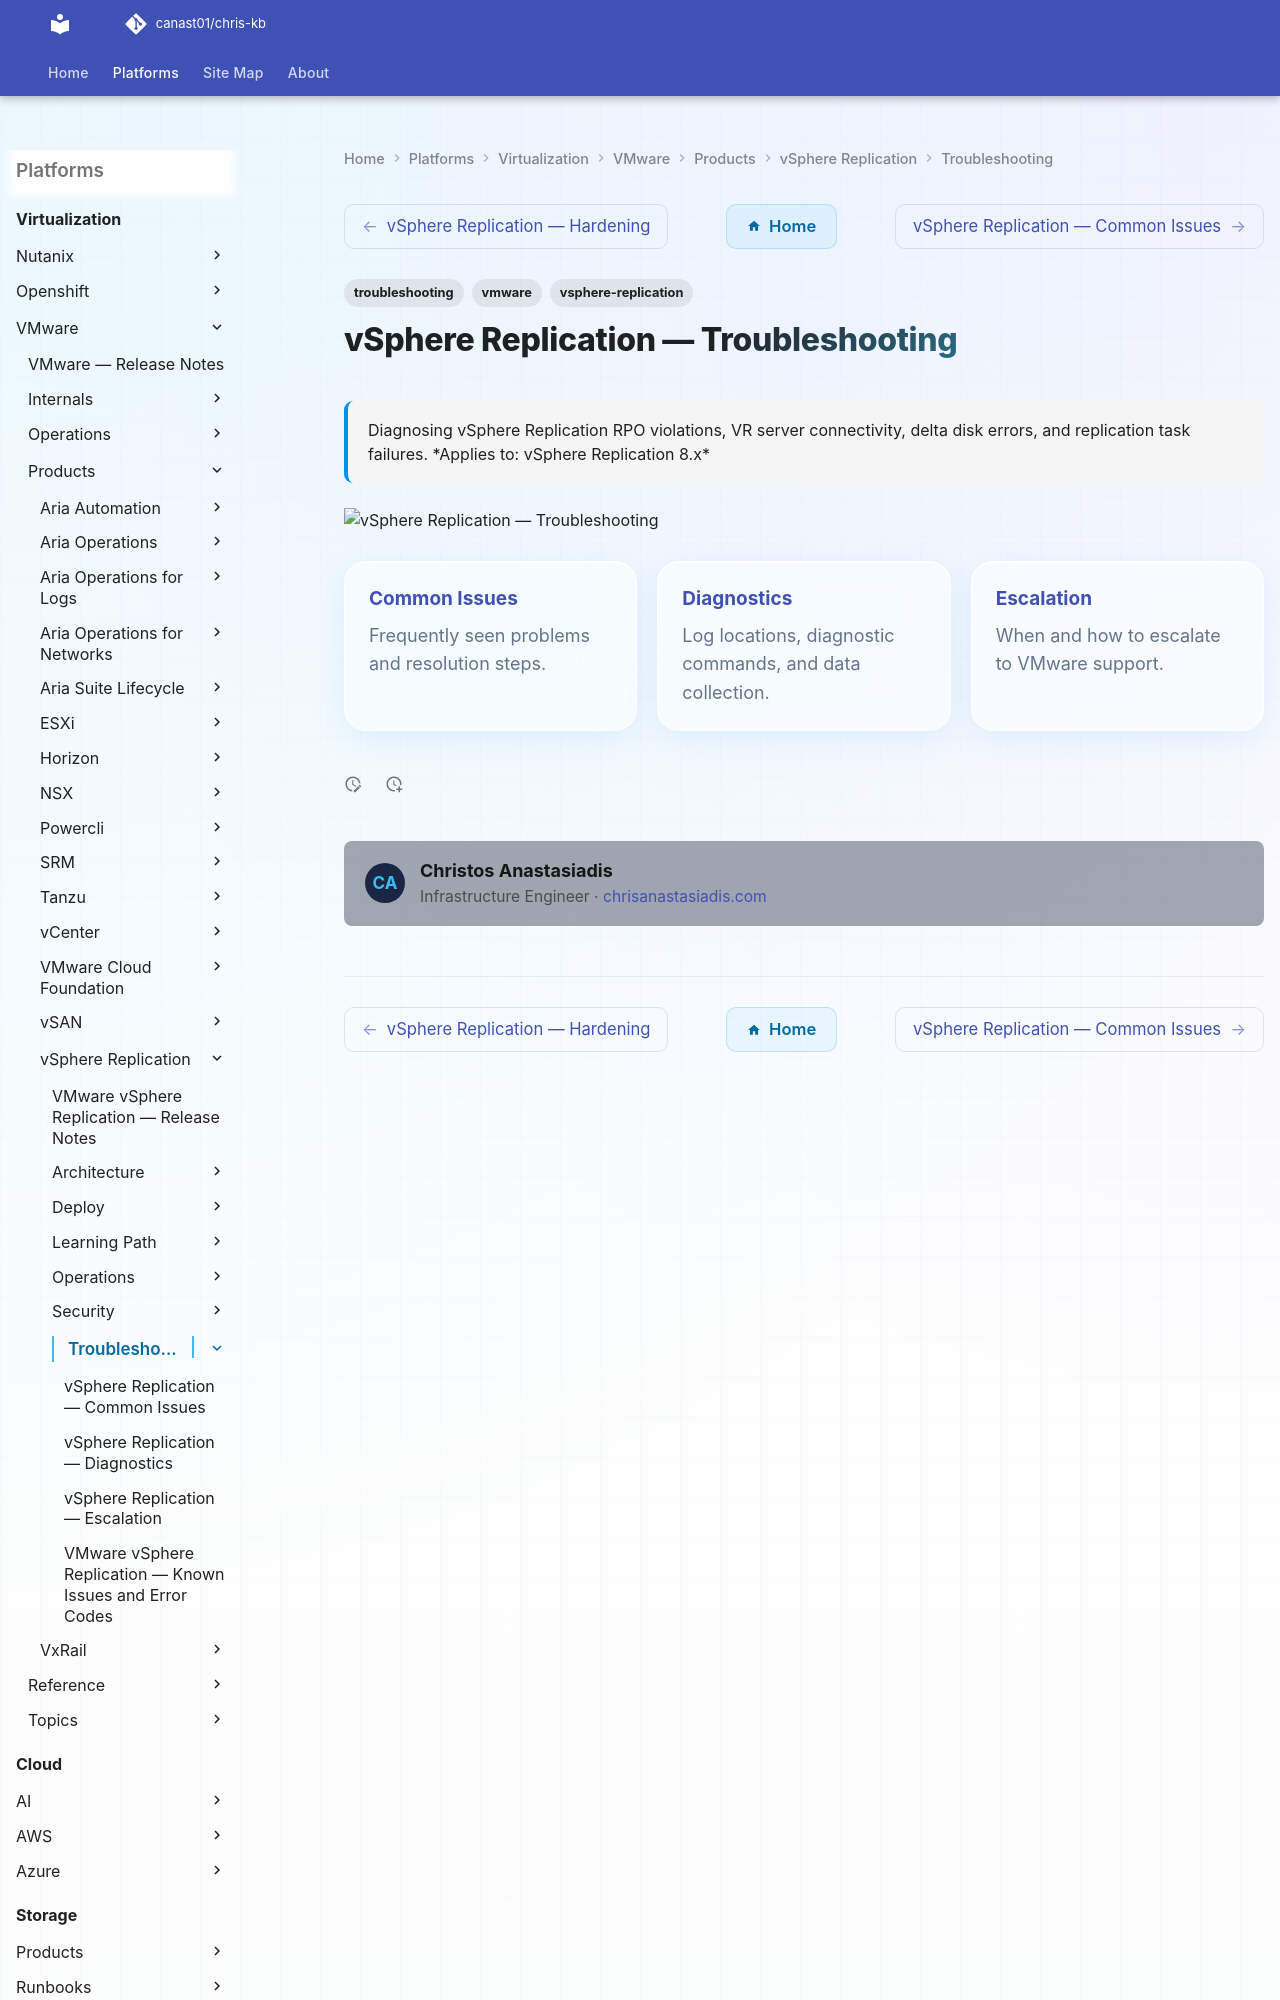

repository: canast01/chris-kb · page: virtualization/vmware/products/vsphere-replication/troubleshooting/index.html · generator: mkdocs

---
tags:
  - troubleshooting
  - vmware
  - vsphere-replication
search:
  boost: 1.5
description: "Diagnosing vSphere Replication RPO violations, VR server connectivity, delta disk errors, and replication task failures."
---
